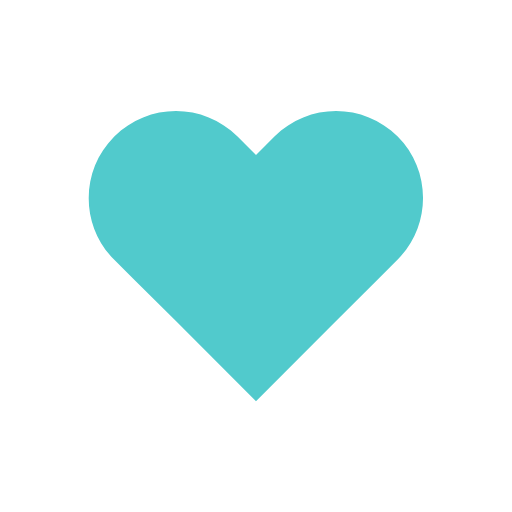
t = 0.00 s
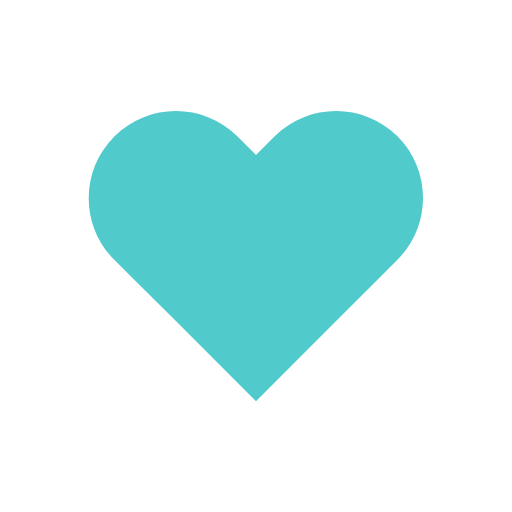
t = 0.14 s
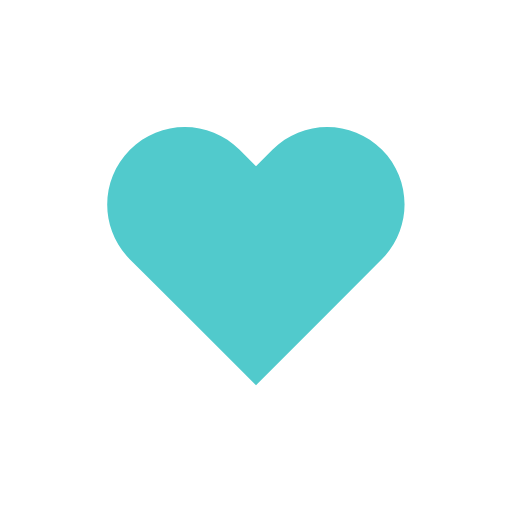
t = 0.31 s
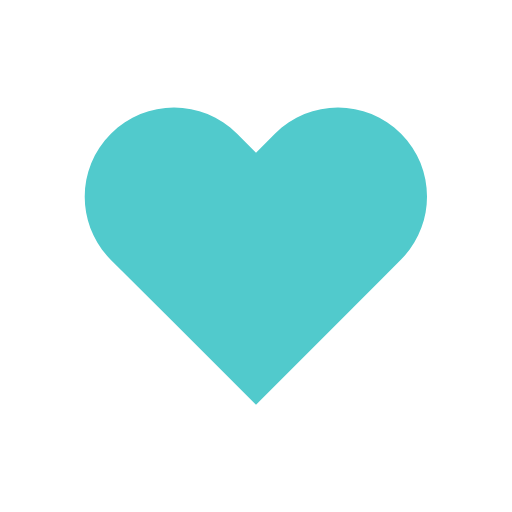
t = 0.49 s
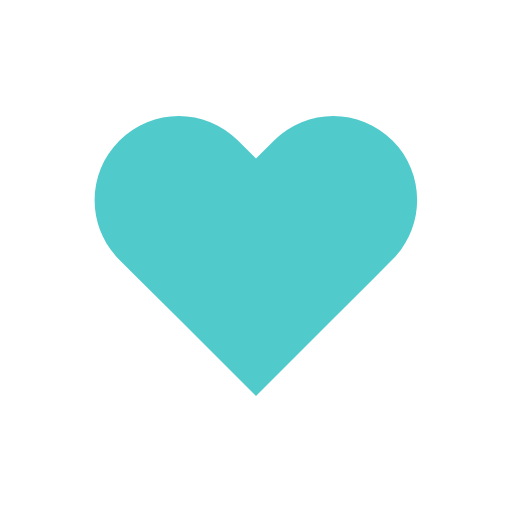
t = 0.70 s
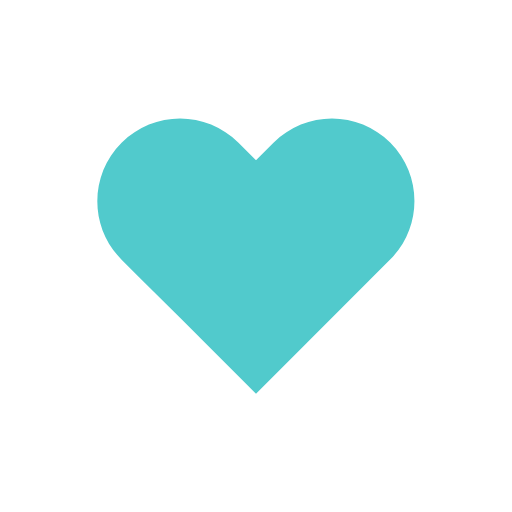
t = 0.80 s

The animated SVG that drew these frames (rendered in a browser with its animation timeline set to each time). Animation: 1 SMIL element (animateTransform=1); one cycle of 1.00 s, repeats indefinitely.

<svg width="200px"  height="200px"  xmlns="http://www.w3.org/2000/svg" viewBox="0 0 100 100" preserveAspectRatio="xMidYMid" class="lds-heart" style="background: none;"><g transform="translate(50 50)"><path ng-attr-fill="{{config.color}}" d="M40.7-34.3c-9.8-9.8-25.6-9.8-35.4,0L0-29l-5.3-5.3c-9.8-9.8-25.6-9.8-35.4,0l0,0c-9.8,9.8-9.8,25.6,0,35.4l5.3,5.3L-23,18.7l23,23l23-23L35.4,6.3L40.7,1C50.4-8.8,50.4-24.6,40.7-34.3z" fill="#51CACC" transform="scale(0.71144 0.71144)"><animateTransform attributeName="transform" type="scale" calcMode="spline" values="0.68;0.8;0.6000000000000001;0.7200000000000001;0.68;0.6400000000000001" keyTimes="0;0.05;0.39;0.45;0.6;1" dur="1s" keySplines="0.215 0.61,0.355 1;0.215 0.61,0.355 1;0.215 0.61,0.355 1;0.215 0.61,0.355 1;0.215 0.61,0.355 1" begin="0s" repeatCount="indefinite"></animateTransform></path></g></svg>
